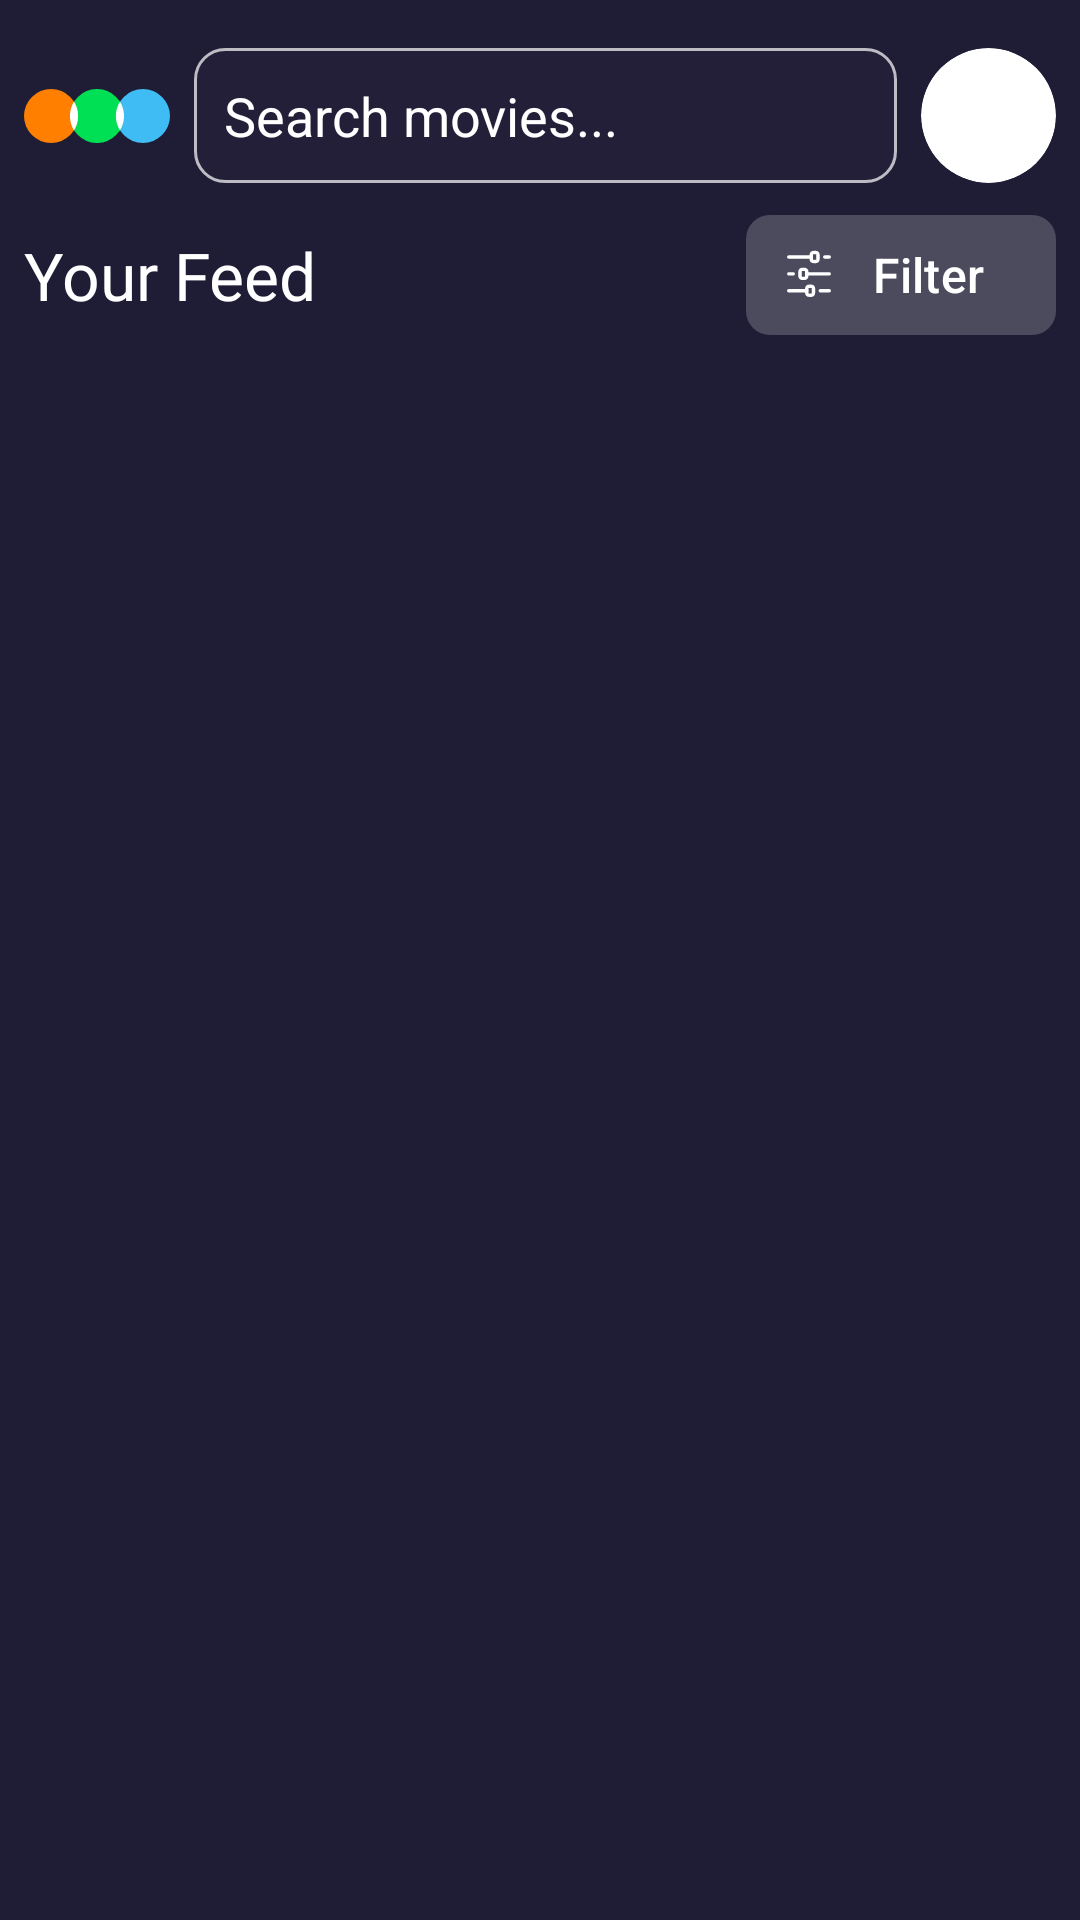

Produce the Android XML layout that renders to this screen, including the resource entries it uses.
<!-- AndroidManifest.xml: application theme Theme.MovieApp -->
<!-- res/layout/search_fragment.xml -->
<?xml version="1.0" encoding="utf-8"?>
<androidx.constraintlayout.widget.ConstraintLayout xmlns:android="http://schemas.android.com/apk/res/android"
    xmlns:app="http://schemas.android.com/apk/res-auto"
    xmlns:tools="http://schemas.android.com/tools"
    android:layout_width="match_parent"
    android:layout_height="match_parent"
    android:background="#1F1D36"
    tools:context=".presentation.fragments.search_fragment.SearchFragment">

    <androidx.recyclerview.widget.RecyclerView
        android:id="@+id/feedRV"
        android:layout_width="0dp"
        android:layout_height="0dp"
        android:layout_marginTop="8dp"
        android:orientation="vertical"
        app:layoutManager="androidx.recyclerview.widget.LinearLayoutManager"
        app:layout_constraintBottom_toBottomOf="parent"
        app:layout_constraintEnd_toEndOf="parent"
        app:layout_constraintStart_toStartOf="parent"
        app:layout_constraintTop_toBottomOf="@+id/textView29"
        tools:listitem="@layout/one_image" />

    <ImageView
        android:id="@+id/imageView25"
        android:layout_width="wrap_content"
        android:layout_height="wrap_content"
        android:layout_marginStart="8dp"
        android:src="@drawable/letterboxd_com"
        app:layout_constraintBottom_toBottomOf="@+id/editTextText"
        app:layout_constraintStart_toStartOf="parent"
        app:layout_constraintTop_toTopOf="@+id/editTextText" />

    <EditText
        android:id="@+id/editTextText"
        android:layout_width="0dp"
        android:layout_height="0dp"
        android:layout_marginStart="8dp"
        android:layout_marginEnd="8dp"
        android:background="@drawable/custom_edit_text"
        android:drawableLeft="@drawable/baseline_search_24"
        android:drawablePadding="10dp"
        android:ems="10"
        android:hint="Search movies..."
        android:inputType="text"
        android:paddingLeft="10dp"
        android:paddingTop="10dp"
        android:paddingBottom="10dp"
        android:textColor="#FFFFFF"
        android:textColorHint="#FFFFFF"
        app:layout_constraintBottom_toBottomOf="@+id/profilePhoto"
        app:layout_constraintEnd_toStartOf="@+id/profilePhoto"
        app:layout_constraintStart_toEndOf="@+id/imageView25"
        app:layout_constraintTop_toTopOf="@+id/profilePhoto" />

    <ImageView
        android:clipToOutline="true"
        android:id="@+id/profilePhoto"
        android:layout_width="45dp"
        android:layout_height="45dp"
        android:layout_marginTop="16dp"
        android:layout_marginEnd="8dp"
        android:background="@drawable/circle"
        android:scaleType="centerCrop"
        android:src="@drawable/pp"
        app:layout_constraintEnd_toEndOf="parent"
        app:layout_constraintTop_toTopOf="parent" />

    <TextView
        android:id="@+id/textView29"
        android:layout_width="wrap_content"
        android:layout_height="wrap_content"
        android:layout_marginStart="8dp"
        android:layout_marginTop="16dp"
        android:fontFamily="@font/open_sans_semibold"
        android:text="Your Feed"
        android:textColor="#FFFFFF"
        android:textSize="22sp"
        app:layout_constraintStart_toStartOf="parent"
        app:layout_constraintTop_toBottomOf="@+id/editTextText" />

    <androidx.recyclerview.widget.RecyclerView
        android:id="@+id/searchRV"
        app:layoutManager="androidx.recyclerview.widget.LinearLayoutManager"
        android:orientation="vertical"
        android:visibility="gone"
        android:layout_width="0dp"
        android:layout_height="0dp"
        app:layout_constraintBottom_toBottomOf="parent"
        app:layout_constraintEnd_toEndOf="parent"
        app:layout_constraintStart_toStartOf="parent"
        app:layout_constraintTop_toBottomOf="@+id/textView29"
        tools:listitem="@layout/one_image" />

    <ProgressBar
        android:id="@+id/progressBar6"
        style="?android:attr/progressBarStyle"
        android:layout_width="wrap_content"
        android:layout_height="wrap_content"
        android:visibility="gone"
        app:layout_constraintBottom_toBottomOf="parent"
        app:layout_constraintEnd_toEndOf="parent"
        app:layout_constraintStart_toStartOf="parent"
        app:layout_constraintTop_toBottomOf="@+id/textView29" />

    <LinearLayout
        android:id="@+id/linearResult"
        android:layout_width="wrap_content"
        android:layout_height="wrap_content"
        android:orientation="horizontal"
        android:visibility="gone"
        app:layout_constraintBottom_toBottomOf="parent"
        app:layout_constraintEnd_toEndOf="parent"
        app:layout_constraintStart_toStartOf="parent"
        app:layout_constraintTop_toBottomOf="@+id/textView29">

        <TextView
            android:id="@+id/resultTextView"
            android:layout_width="wrap_content"
            android:layout_height="wrap_content"
            android:text="Result Not Found "
            android:textColor="#E9A6A6"
            android:textSize="22sp" />

        <ImageView
            android:id="@+id/imageView26"
            android:layout_width="30dp"
            android:layout_height="30dp"
            android:src="@drawable/baseline_search_24" />
    </LinearLayout>

    <com.google.android.material.button.MaterialButton
        app:iconTint="@color/white"
        android:textColor="@color/white"
        android:id="@+id/filterButton"
        style="icon"
        android:layout_width="wrap_content"
        android:backgroundTint="#26C4C4C4"
        android:layout_height="wrap_content"
        android:text="Filter"
        android:paddingLeft="12dp"
        android:textSize="16sp"
        app:iconPadding="12dp"
        app:cornerRadius="8dp"
        app:icon="@drawable/filter_vec"
        app:layout_constraintBottom_toBottomOf="@+id/textView29"
        app:layout_constraintEnd_toEndOf="@+id/profilePhoto"
        app:layout_constraintTop_toTopOf="@+id/textView29" />
</androidx.constraintlayout.widget.ConstraintLayout>
<!-- res/layout/one_image.xml (included above) -->
<?xml version="1.0" encoding="utf-8"?>
<androidx.constraintlayout.widget.ConstraintLayout xmlns:android="http://schemas.android.com/apk/res/android"
    xmlns:app="http://schemas.android.com/apk/res-auto"
    xmlns:tools="http://schemas.android.com/tools"
    android:layout_width="match_parent"
    android:layout_height="wrap_content">

    <androidx.cardview.widget.CardView
        android:id="@+id/cardView"
        android:layout_width="0dp"
        android:layout_height="wrap_content"
        android:layout_marginStart="16dp"
        android:layout_marginTop="8dp"
        android:layout_marginEnd="16dp"
        android:layout_marginBottom="8dp"
        android:clickable="true"
        android:focusable="true"
        android:foreground="@drawable/my_ripple"
        app:cardBackgroundColor="#1AE9A6A6"
        app:cardCornerRadius="12dp"
        app:cardElevation="0dp"
        app:layout_constraintBottom_toBottomOf="parent"
        app:layout_constraintEnd_toEndOf="parent"
        app:layout_constraintStart_toStartOf="parent"
        app:layout_constraintTop_toTopOf="parent">

        <androidx.constraintlayout.widget.ConstraintLayout
            android:layout_width="match_parent"
            android:layout_height="match_parent">

            <ImageView
                android:id="@+id/posterImageView"
                android:layout_width="120dp"
                android:layout_height="165dp"
                android:layout_marginStart="12dp"
                android:layout_marginTop="12dp"
                android:layout_marginBottom="12dp"
                android:background="@drawable/rectangle"
                android:clipToOutline="true"
                android:scaleType="centerCrop"
                android:src="@drawable/rectangle"
                app:layout_constraintBottom_toBottomOf="parent"
                app:layout_constraintStart_toStartOf="parent"
                app:layout_constraintTop_toTopOf="parent" />

            <TextView
                android:id="@+id/nameTextView"
                android:layout_width="0dp"
                android:layout_height="wrap_content"
                android:layout_marginStart="8dp"
                android:layout_marginEnd="8dp"
                android:ellipsize="end"
                android:fontFamily="@font/open_sans_semibold"
                android:maxLines="1"
                android:minLines="1"
                android:text="TextView"
                android:textColor="#CCFFFFFF"
                android:textSize="22sp"
                app:layout_constraintEnd_toEndOf="parent"
                app:layout_constraintHorizontal_bias="0.0"
                app:layout_constraintStart_toEndOf="@+id/posterImageView"
                app:layout_constraintTop_toTopOf="@+id/posterImageView" />

            <ImageView
                android:id="@+id/imageView29"
                android:layout_width="wrap_content"
                android:layout_height="wrap_content"
                android:layout_marginStart="8dp"
                android:layout_marginTop="8dp"
                app:layout_constraintStart_toEndOf="@+id/posterImageView"
                app:layout_constraintTop_toBottomOf="@+id/authorTextView"
                app:srcCompat="@drawable/vectorstarfilled" />

            <TextView
                android:id="@+id/authorTextView"
                android:layout_width="wrap_content"
                android:layout_height="wrap_content"
                android:layout_marginStart="4dp"
                android:layout_marginTop="4dp"
                android:fontFamily="sans-serif"
                android:text="Directed by Author"
                android:textColor="#8F8A8A"
                app:layout_constraintStart_toStartOf="@+id/nameTextView"
                app:layout_constraintTop_toBottomOf="@+id/nameTextView" />

            <TextView
                android:id="@+id/ratingTextView"
                android:layout_width="wrap_content"
                android:layout_height="wrap_content"
                android:layout_marginStart="4dp"
                android:fontFamily="@font/open_sans_semibold"
                android:text="0.0"
                android:textColor="#EC2626"
                android:textSize="20sp"
                app:layout_constraintBottom_toBottomOf="@+id/imageView29"
                app:layout_constraintStart_toEndOf="@+id/imageView29"
                app:layout_constraintTop_toTopOf="@+id/imageView29" />

            <TextView
                android:id="@+id/overivewTextView"
                android:layout_width="0dp"
                android:layout_height="0dp"
                android:layout_marginTop="4dp"
                android:layout_marginEnd="8dp"
                android:ellipsize="end"
                android:fontFamily="@font/open_sans_semibold"
                android:text="TextView"
                android:textColor="#B3FFFFFF"
                android:textSize="13sp"
                app:layout_constraintBottom_toBottomOf="@+id/posterImageView"
                app:layout_constraintEnd_toEndOf="parent"
                app:layout_constraintStart_toStartOf="@+id/imageView29"
                app:layout_constraintTop_toBottomOf="@+id/imageView29"
                app:layout_constraintVertical_bias="0.0" />
        </androidx.constraintlayout.widget.ConstraintLayout>
    </androidx.cardview.widget.CardView>
</androidx.constraintlayout.widget.ConstraintLayout>
<!-- resources referenced by this layout -->
<resources>
  <color name="white">#FFFFFFFF</color>
  <!-- drawable circle (drawable) -->
  <?xml version="1.0" encoding="utf-8"?>
  <shape xmlns:android="http://schemas.android.com/apk/res/android"
      android:shape="oval">
      <solid android:color="@color/white"/>
      <size android:height="15dp"
          android:width="15dp"/>
  
  </shape>
  <!-- drawable custom_edit_text (drawable) -->
  <?xml version="1.0" encoding="utf-8"?>
  <selector xmlns:android="http://schemas.android.com/apk/res/android">
  
  
      <item android:state_enabled="true" android:state_focused="true">
          <shape android:shape="rectangle">
              <solid android:color="#05E9A6A6"/>
              <corners android:radius="10dp"/>
              <stroke android:width="1dp" android:color="#B3E9A6A6"/>
          </shape>
      </item>
  
      <item android:state_enabled="false">
          <shape android:shape="rectangle">
              <solid android:color="#05E9A6A6"/>
              <corners android:radius="10dp"/>
              <stroke android:width="1dp" android:color="#B3FFFFFF"/>
          </shape>
      </item>
  
  </selector>
  <!-- drawable letterboxd_com (drawable) -->
  <vector xmlns:android="http://schemas.android.com/apk/res/android"
      android:width="48.6185dp"
      android:height="18dp"
      android:viewportWidth="97.237"
      android:viewportHeight="36">
    <path
        android:pathData="M61.183,18a18.027,18 0,1 0,36.054 0a18.027,18 0,1 0,-36.054 0z"
        android:fillColor="#40bcf4"/>
    <path
        android:pathData="M30.592,18a18.027,18 0,1 0,36.054 0a18.027,18 0,1 0,-36.054 0z"
        android:fillColor="#00e054"/>
    <path
        android:pathData="M-0,18a18.027,18 0,1 0,36.054 0a18.027,18 0,1 0,-36.054 0z"
        android:fillColor="#ff8000"/>
    <path
        android:pathData="M33.323,27.531c-1.731,-2.764 -2.731,-6.031 -2.731,-9.531s1,-6.767 2.731,-9.531c1.731,2.764 2.731,6.031 2.731,9.531s-1,6.767 -2.731,9.531zM63.914,8.469c1.731,2.764 2.731,6.031 2.731,9.531s-1,6.767 -2.731,9.531c-1.731,-2.764 -2.731,-6.031 -2.731,-9.531s1,-6.767 2.731,-9.531z"
        android:fillColor="#fff"/>
  </vector>
  <!-- drawable rectangle (drawable) -->
  <?xml version="1.0" encoding="utf-8"?>
  <shape xmlns:android="http://schemas.android.com/apk/res/android"
      android:shape="rectangle">
  
  <size android:width="60dp"
      android:height="84dp"/>
      <solid android:color="#3D3B54"/>
      <corners android:radius="8dp"/>
      <stroke android:color="@color/black"
          android:width="1dp"/>
  
  
  
  </shape>
  <style name="Theme.MovieApp" parent="Base.Theme.MovieApp" />
  <color name="black">#FF000000</color>
  <style name="Base.Theme.MovieApp" parent="Theme.Material3.DayNight.NoActionBar">
  
          
           <item name="colorPrimary">#E9A6A6</item>
          <item name="android:statusBarColor">
              #1F1D36
          </item>
      </style>
</resources>
